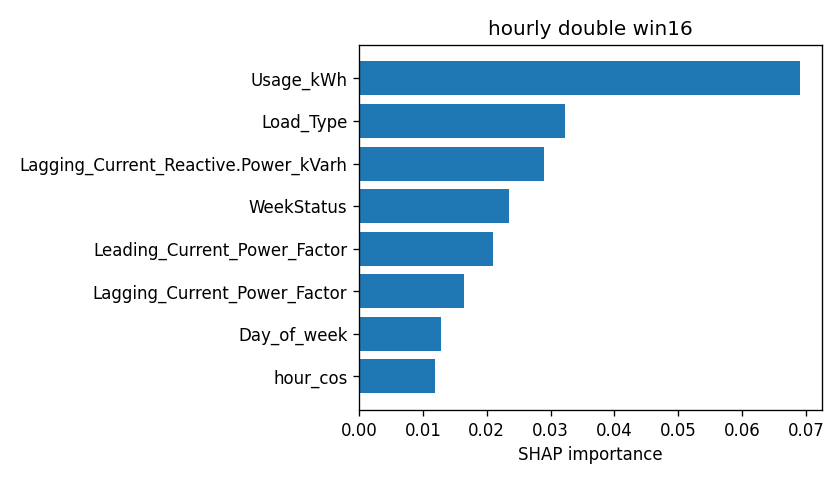

Source data for this figure (header and first rows):
attr, value
Usage_kWh, 0.06905
Load_Type, 0.03224
Lagging_Current_Reactive.Power_kVarh, 0.02893
WeekStatus, 0.0235
Leading_Current_Power_Factor, 0.0209
Lagging_Current_Power_Factor, 0.01643
Day_of_week, 0.0129
hour_cos, 0.01195
hour_sin, 0.01085
